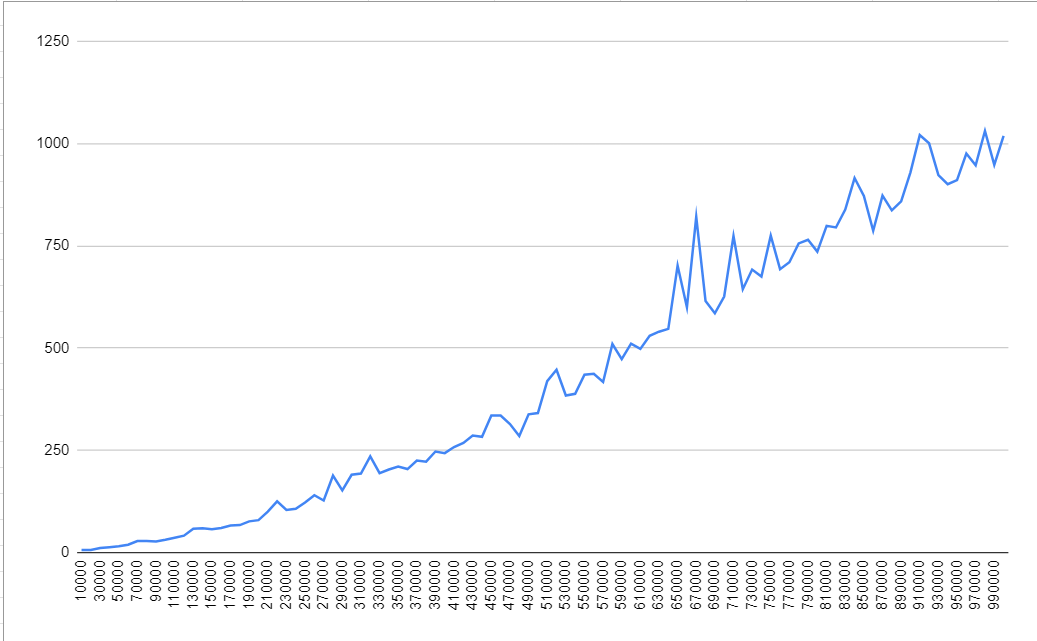

The file beside this chart, header and first rows:
10000, 6
20000, 6
30000, 11
40000, 13
50000, 15
60000, 19
70000, 28
80000, 28
90000, 27
100000, 31
110000, 36
120000, 41
130000, 58
140000, 59
150000, 57
160000, 60
170000, 66
180000, 67
190000, 76
200000, 79
210000, 100
220000, 125
230000, 104
240000, 107
250000, 122
260000, 140
270000, 127
280000, 188
290000, 152
300000, 190
310000, 193
320000, 235
330000, 194
340000, 203
350000, 210
360000, 204
370000, 225
380000, 222
390000, 247
400000, 243
410000, 258
420000, 268
430000, 286
440000, 283
450000, 335
460000, 335
470000, 314
480000, 285
490000, 338
500000, 341
510000, 419
520000, 447
530000, 384
540000, 388
550000, 435
560000, 437
570000, 417
580000, 510
590000, 473
600000, 511
610000, 498
... 39 more rows
